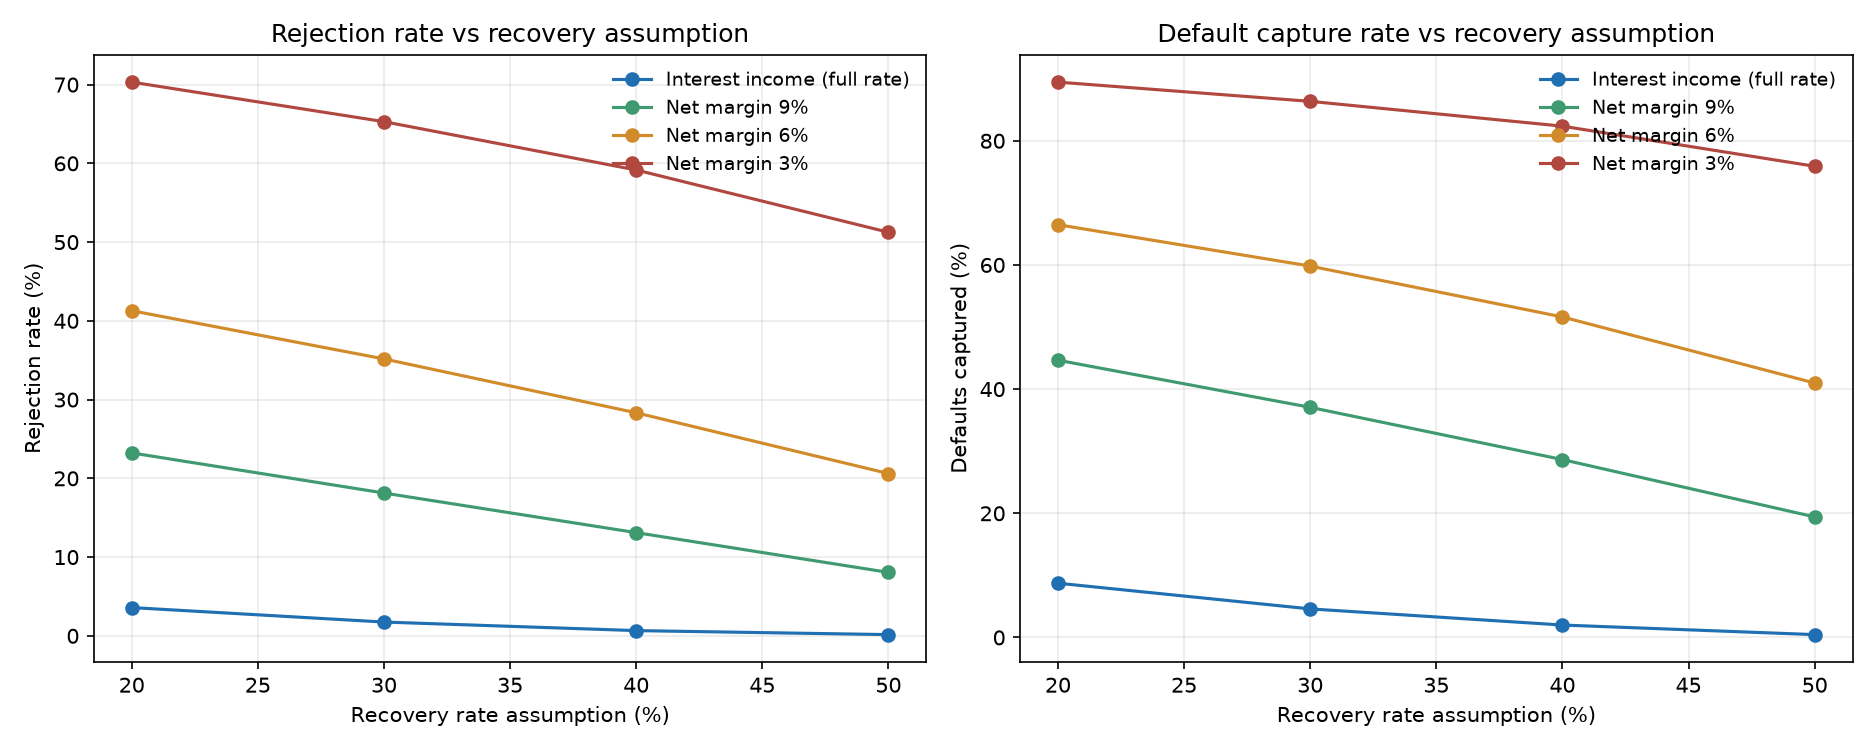

The data file committed next to this chart (first rows):
收益口径, 回收率, 隐含阈值 3 年, 隐含阈值 5 年, 拒绝率, 拦截率, 被拒者精确率
Interest income (full rate), 0.2, 0.3044, 0.5045, 0.03588, 0.08739, 0.4859
Interest income (full rate), 0.3, 0.3334, 0.5378, 0.01751, 0.04602, 0.5243
Interest income (full rate), 0.4, 0.3685, 0.5758, 0.006637, 0.02003, 0.6019
Interest income (full rate), 0.5, 0.4118, 0.6196, 0.00154, 0.004583, 0.5935
Net margin 9%, 0.2, 0.2523, 0.36, 0.2323, 0.4465, 0.3835
Net margin 9%, 0.3, 0.2784, 0.3913, 0.1814, 0.3706, 0.4077
Net margin 9%, 0.4, 0.3103, 0.4286, 0.1311, 0.2865, 0.4361
Net margin 9%, 0.5, 0.3506, 0.4737, 0.08058, 0.1942, 0.4807
Net margin 6%, 0.2, 0.1837, 0.2727, 0.4129, 0.6648, 0.3212
Net margin 6%, 0.3, 0.2045, 0.3, 0.3516, 0.5982, 0.3393
Net margin 6%, 0.4, 0.2308, 0.3333, 0.2832, 0.5162, 0.3636
Net margin 6%, 0.5, 0.2647, 0.375, 0.2061, 0.4098, 0.3966
Net margin 3%, 0.2, 0.1011, 0.1579, 0.7031, 0.8945, 0.2538
Net margin 3%, 0.3, 0.1139, 0.1765, 0.6529, 0.8635, 0.2638
Net margin 3%, 0.4, 0.1304, 0.2, 0.5916, 0.8235, 0.2777
Net margin 3%, 0.5, 0.1525, 0.2308, 0.5125, 0.7589, 0.2954
